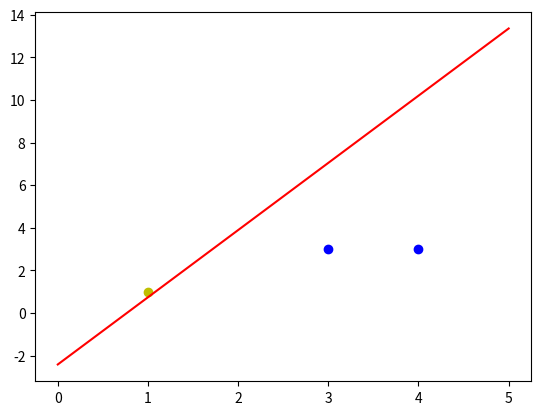

Here is the Python script that generated this plot:

# coding: utf-8

# In[1]:

import numpy as np
import matplotlib.pyplot as plt


# In[8]:

#输入数据
X = np.array([[1,3,3],
              [1,4,3],
              [1,1,1]])
#标签
Y = np.array([[1],
              [1],
              [-1]])

#权值初始化，3行1列，取值范围-1到1
W = (np.random.random([3,1])-0.5)*2

print(W)
#学习率设置
lr = 0.11
#计算迭代次数
n = 0
#神经网络输出
O = 0

def update():
    global X,Y,W,lr
    O = np.sign(np.dot(X,W)) # shape:(3,1)
    W_C = lr*(X.T.dot(Y-O))/int(X.shape[0])
    W = W + W_C


# In[9]:

for _ in range(100):
    update()#更新权值
    n+=1
    print(W)#打印当前权值
    print(n)#打印迭代次数
    O = np.sign(np.dot(X,W))#计算当前输出  
    if(O == Y).all(): #如果实际输出等于期望输出，模型收敛，循环结束
        print('Finished')
        print('epoch:',n)
        break

#正样本
x1 = [3,4]
y1 = [3,3]
#负样本
x2 = [1]
y2 = [1]

#计算分界线的斜率以及截距
k = -W[1]/W[2]
d = -W[0]/W[2]
print('k=',k)
print('d=',d)

#w0+w1x1+w2x2 = 0
#x2 = -w1/w2 * x1 - w0/w2
#k = -w1/w2
#d = -wo/w2

xdata = (0,5)

plt.figure()
plt.plot(xdata,xdata*k+d,'r')
plt.scatter(x1,y1,c='b')
plt.scatter(x2,y2,c='y')
plt.show()


# In[ ]:




# In[ ]:



